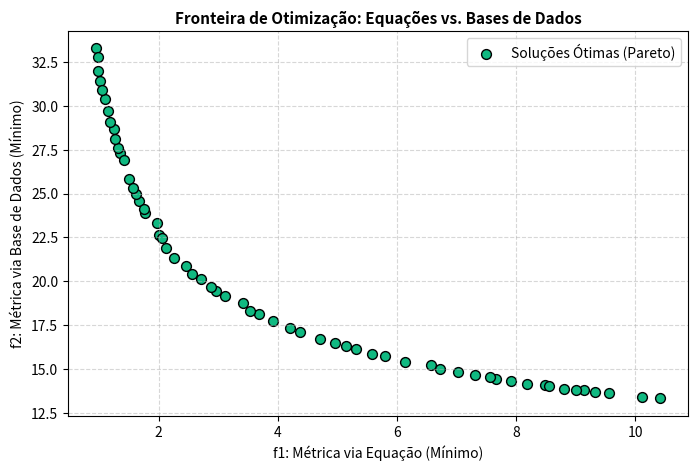

This figure's Python source:
import numpy as np
from scipy.interpolate import LinearNDInterpolator, interp1d
import matplotlib.pyplot as plt

print("=== Inicializando NSGA-II: Otimização Híbrida (Equações + Dados) ===")

# ==============================================================================
# 1. CRIAÇÃO DAS BASES DE DADOS EXPERIMENTAIS (Substituem as fórmulas desconhecidas)
# ==============================================================================

# --- BASE DE DADOS DO OBJETIVO 2 (Ex: Custo/Consumo medido em laboratório) ---
# Matriz de dados coletados para diferentes combinações de x1 (Potência) e x2 (Banda)
pontos_dados_f2 = np.array([
    [0.5, 1.0], [2.0, 1.0], [4.0, 1.0], 
    [0.5, 3.0], [2.0, 3.0], [4.0, 3.0],
    [0.5, 5.0], [2.0, 5.0], [4.0, 5.0]
])
# Respostas reais medidas na bancada para cada ponto acima
valores_dados_f2 = np.array([12.4, 25.1, 48.0, 18.2, 33.7, 58.1, 24.5, 42.9, 72.3])

# Criamos um interpolador 2D: ele lê a base de dados e estima o valor de f2 para qualquer x1 e x2
interpolador_f2 = LinearNDInterpolator(pontos_dados_f2, valores_dados_f2)


# --- BASE DE DADOS DA RESTRIÇÃO 2 (Ex: Limite de Interferência medido por x2) ---
dados_x2_restricao = np.array([1.0, 2.0, 3.0, 4.0, 5.0])
limiares_interferencia = np.array([1.5, 2.8, 4.9, 7.2, 9.8])

# Criamos um interpolador 1D: mapeia o comportamento do limite com base na largura de banda
interpolador_g2 = interp1d(dados_x2_restricao, limiares_interferencia, kind='linear', fill_value="extrapolate")


# ==============================================================================
# 2. CONFIGURAÇÕES DO ALGORITMO GENÉTICO
# ==============================================================================
POP_SIZE = 60
GERACOES = 100
MUT_RATE = 0.15

# Fronteiras físicas das variáveis de decisão [x1, x2, x3]
LB = np.array([0.5, 1.0, 1.0])
UB = np.array([4.0, 5.0, 3.0])

# ==============================================================================
# 3. FUNÇÃO DE AVALIAÇÃO (Casamento entre Equações e Tabelas de Dados)
# ==============================================================================
def avaliar_sistema(x):
    x1, x2, x3 = x[0], x[1], x[2]
    
    # --- OBJETIVO 1 (Baseado em Equação Conhecida) ---
    f1 = (5.0 / (x1 * x2)) + (x3 - 2.2)**2
    
    # --- OBJETIVO 2 (Baseado estritamente na BASE DE DADOS) ---
    # Buscamos a aproximação na tabela de dados + o efeito linear da variável x3
    f2_base_dados = float(interpolador_f2(x1, x2))
    f2 = f2_base_dados + 0.6 * x3
    
    # --- RESTRIÇÃO 1 (Baseada em Equação Conhecida - Limite Térmico) ---
    g1 = 1.2 * x1 + 1.8 * x2 + x3 - 9.5  # Deve ser <= 0 para ser válida
    
    # --- RESTRIÇÃO 2 (Baseada estritamente na BASE DE DADOS - Filtro de Ruído) ---
    limite_da_tabela = float(interpolador_g2(x2))
    g2 = (x1 * x3) - limite_da_tabela  # Deve ser <= 0 para ser válida
    
    # Esquema de Penalização: Se violar as restrições, destrói a nota do indivíduo
    penalidade = 0.0
    if g1 > 0: penalidade += g1 * 500
    if g2 > 0: penalidade += g2 * 500
    
    return [f1 + penalidade, f2 + penalidade]

# ==============================================================================
# 4. FUNÇÕES INTERNAS DO NSGA-II (Dominância e Espalhamento)
# ==============================================================================
def fast_non_dominated_sort(F):
    pop_size = F.shape[0]
    S = [[] for _ in range(pop_size)]
    n = np.zeros(pop_size)
    rank = np.zeros(pop_size, dtype=int)
    fronts = [[]]

    for p in range(pop_size):
        for q in range(pop_size):
            if np.all(F[p] <= F[q]) and np.any(F[p] < F[q]):
                S[p].append(q)
            elif np.all(F[q] <= F[p]) and np.any(F[q] < F[p]):
                n[p] += 1
        if n[p] == 0:
            rank[p] = 0
            fronts[0].append(p)

    i = 0
    while len(fronts[i]) > 0:
        next_front = []
        for p in fronts[i]:
            for q in S[p]:
                n[q] -= 1
                if n[q] == 0:
                    rank[q] = i + 1
                    next_front.append(q)
        i += 1
        fronts.append(next_front)
    return fronts[:-1], rank

def crowding_distance(F, front):
    distance = np.zeros(len(front))
    if len(front) <= 2:
        distance[:] = np.inf
        return distance

    for m in range(F.shape[1]):
        obj_values = F[front, m]
        sorted_indices = np.argsort(obj_values)
        distance[sorted_indices[0]] = np.inf
        distance[sorted_indices[-1]] = np.inf
        
        obj_range = obj_values[sorted_indices[-1]] - obj_values[sorted_indices[0]]
        if obj_range == 0: obj_range = 1e-6
            
        for i in range(1, len(front) - 1):
            distance[sorted_indices[i]] += (obj_values[sorted_indices[i+1]] - obj_values[sorted_indices[i-1]]) / obj_range
    return distance

# ==============================================================================
# 5. LOOP DE EVOLUÇÃO DO ALGORITMO
# ==============================================================================
# População inicial uniforme
X = np.random.uniform(LB, UB, (POP_SIZE, 3))
F = np.array([avaliar_sistema(ind) for ind in X])

for geracao in range(GERACOES):
    X_filhos = []
    while len(X_filhos) < POP_SIZE:
        p1, p2 = X[np.random.choice(POP_SIZE, 2, replace=False)]
        alpha = np.random.rand(3)
        filho = alpha * p1 + (1 - alpha) * p2 # Cruzamento
        
        if np.random.rand() < MUT_RATE:
            filho += np.random.normal(0, 0.1, 3) # Mutação
            
        filho = np.clip(filho, LB, UB)
        X_filhos.append(filho)
        
    X_filhos = np.array(X_filhos)
    F_filhos = np.array([avaliar_sistema(ind) for ind in X_filhos])
    
    X_combinada = np.vstack((X, X_filhos))
    F_combinada = np.vstack((F, F_filhos))
    
    fronts, _ = fast_non_dominated_sort(F_combinada)
    
    novos_indices = []
    for front in fronts:
        if len(novos_indices) + len(front) <= POP_SIZE:
            novos_indices.extend(front)
        else:
            cd = crowding_distance(F_combinada, front)
            sub_indices = np.argsort(cd)[::-1]
            passo = POP_SIZE - len(novos_indices)
            novos_indices.extend([front[idx] for idx in sub_indices[:passo]])
            break
            
    X = X_combinada[novos_indices]
    F = F_combinada[novos_indices]

# Isolar a melhor casca de soluções válidas (Fronteira de Pareto)
fronts, _ = fast_non_dominated_sort(F)
fronteira_final = F[fronts[0]]

# ==============================================================================
# 6. GERAÇÃO E SALVAMENTO DO GRÁFICO RESIDUAL
# ==============================================================================
plt.figure(figsize=(8, 5))
plt.scatter(fronteira_final[:, 0], fronteira_final[:, 1], color='#10b981', edgecolors='k', s=50, label='Soluções Ótimas (Pareto)')
plt.title('Fronteira de Otimização: Equações vs. Bases de Dados', fontsize=11, fontweight='bold')
plt.xlabel('f1: Métrica via Equação (Mínimo)')
plt.ylabel('f2: Métrica via Base de Dados (Mínimo)')
plt.grid(True, linestyle='--', alpha=0.5)
plt.legend()

plt.savefig('pareto_hibrido_dados.png', dpi=300, bbox_inches='tight')
plt.close()
print("[CONCLUÍDO] Gráfico gerado com sucesso: 'pareto_hibrido_dados.png'")
